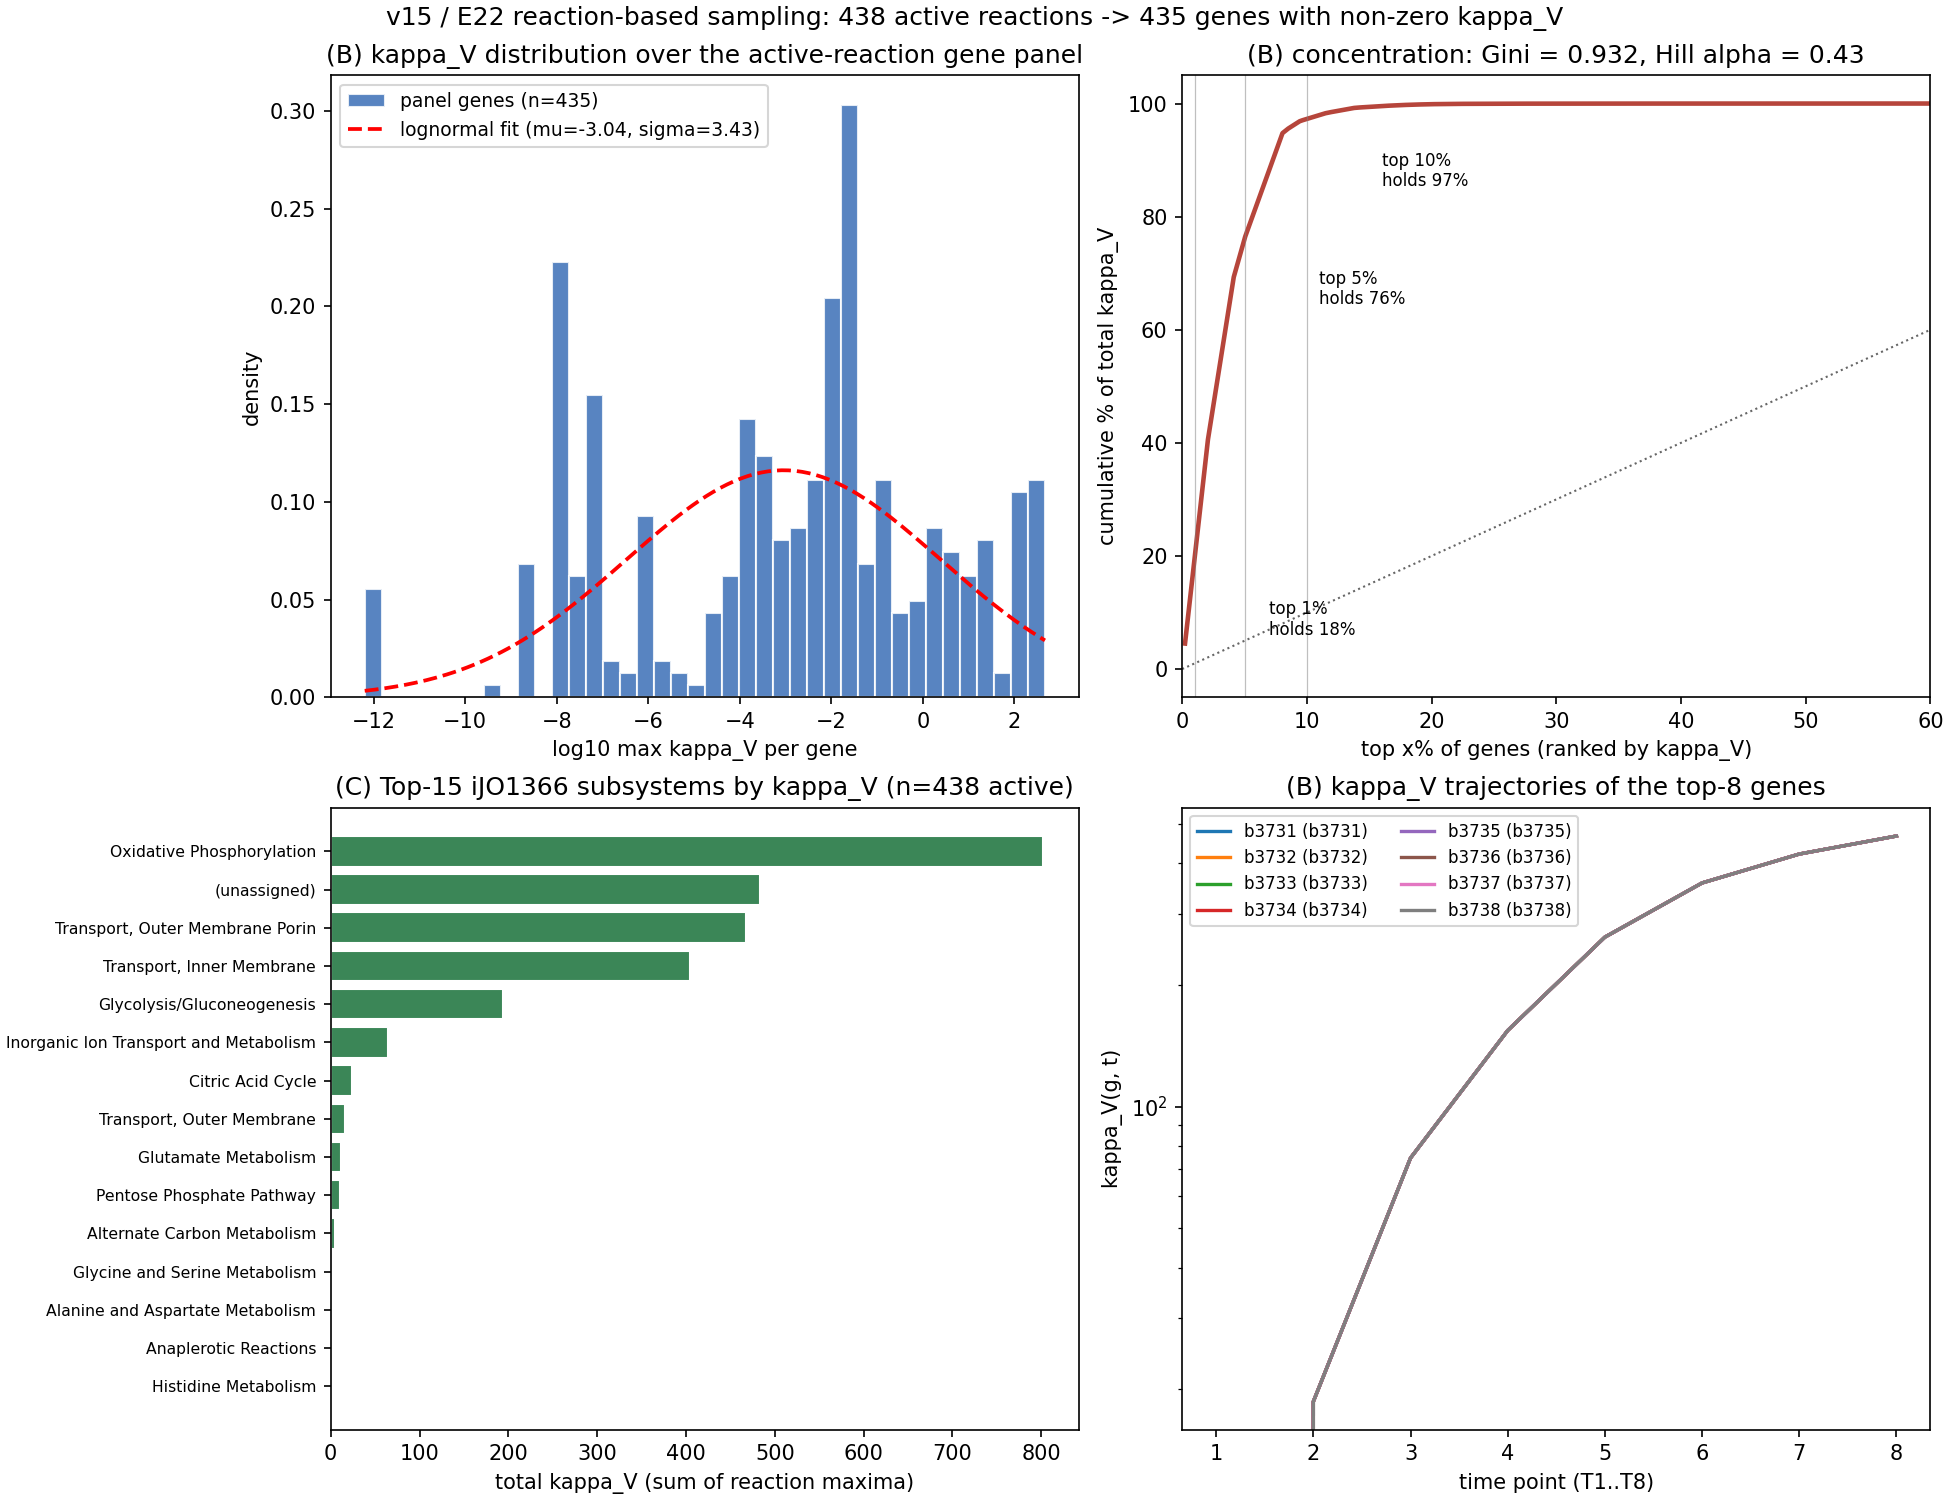

Values plotted in this chart, from the file beside it:
gene_bnumber, gene_name, n_reactions_total, n_reactions_active, active_reactions, dominant_gpr_class, subsystem_max_kappa_rxn, kappa_V_T1, kappa_V_T2, kappa_V_T3, kappa_V_T4, kappa_V_T5, kappa_V_T6, kappa_V_T7, kappa_V_T8, kappa_V_max, kappa_V_variance, in_lemuth92, in_mapped15
b3735, b3735, 1, 1, ATPS4rpp, mixed, Oxidative Phosphorylation, 0.0, 18.67, 74.66, 154.3, 262.5, 357.3, 421.1, 466.6, 466.6, 29538, False, False
b3736, b3736, 1, 1, ATPS4rpp, mixed, Oxidative Phosphorylation, 0.0, 18.67, 74.66, 154.3, 262.5, 357.3, 421.1, 466.6, 466.6, 29538, False, False
b3737, b3737, 1, 1, ATPS4rpp, mixed, Oxidative Phosphorylation, 0.0, 18.67, 74.66, 154.3, 262.5, 357.3, 421.1, 466.6, 466.6, 29538, False, False
b3738, b3738, 1, 1, ATPS4rpp, mixed, Oxidative Phosphorylation, 0.0, 18.67, 74.66, 154.3, 262.5, 357.3, 421.1, 466.6, 466.6, 29538, False, False
b3739, b3739, 1, 1, ATPS4rpp, mixed, Oxidative Phosphorylation, 0.0, 18.67, 74.66, 154.3, 262.5, 357.3, 421.1, 466.6, 466.6, 29538, False, False
b3732, b3732, 1, 1, ATPS4rpp, mixed, Oxidative Phosphorylation, 0.0, 18.67, 74.66, 154.3, 262.5, 357.3, 421.1, 466.6, 466.6, 29538, False, False
b3733, b3733, 1, 1, ATPS4rpp, mixed, Oxidative Phosphorylation, 0.0, 18.67, 74.66, 154.3, 262.5, 357.3, 421.1, 466.6, 466.6, 29538, False, False
b3734, b3734, 1, 1, ATPS4rpp, mixed, Oxidative Phosphorylation, 0.0, 18.67, 74.66, 154.3, 262.5, 357.3, 421.1, 466.6, 466.6, 29538, False, False
b3731, b3731, 1, 1, ATPS4rpp, mixed, Oxidative Phosphorylation, 0.0, 18.67, 74.66, 154.3, 262.5, 357.3, 421.1, 466.6, 466.6, 29538, False, False
s0001, s0001, 39, 11, MTHTHFSs; OMCDC; MEOHtrpp; CO2tpp; H2Ote…, single, Transport, Inner Membrane, 0.0, 13.21, 52.83, 109.2, 185.7, 252.8, 298, 330.2, 330.2, 14790, False, False
b0875, b0875, 1, 1, H2Otpp, isozyme-or, Transport, Inner Membrane, 0.0, 13.21, 52.83, 109.2, 185.7, 252.8, 298, 330.2, 330.2, 14790, False, False
b0241, b0241, 270, 20, MEOHtex; CLtex; SO4tex; MNtex; PItex; Ht…, isozyme-or, Transport, Outer Membrane Porin, 0.0, 13.21, 52.83, 109.2, 185.7, 252.8, 298, 330.2, 330.2, 14790, False, False
b0957, b0957, 1, 1, H2Otex, isozyme-or, Transport, Outer Membrane Porin, 0.0, 13.21, 52.83, 109.2, 185.7, 252.8, 298, 330.2, 330.2, 14790, False, False
b3875, b3875, 1, 1, H2Otex, isozyme-or, Transport, Outer Membrane Porin, 0.0, 13.21, 52.83, 109.2, 185.7, 252.8, 298, 330.2, 330.2, 14790, False, False
b2215, b2215, 271, 20, MEOHtex; CLtex; SO4tex; MNtex; PItex; Ht…, isozyme-or, Transport, Outer Membrane Porin, 0.0, 13.21, 52.83, 109.2, 185.7, 252.8, 298, 330.2, 330.2, 14790, False, False
b0929, b0929, 271, 20, MEOHtex; CLtex; SO4tex; MNtex; PItex; Ht…, isozyme-or, Transport, Outer Membrane Porin, 0.0, 13.21, 52.83, 109.2, 185.7, 252.8, 298, 330.2, 330.2, 14790, False, False
b1377, b1377, 270, 20, MEOHtex; CLtex; SO4tex; MNtex; PItex; Ht…, isozyme-or, Transport, Outer Membrane Porin, 0.0, 13.21, 52.83, 109.2, 185.7, 252.8, 298, 330.2, 330.2, 14790, False, False
b1319, b1319, 1, 1, H2Otex, isozyme-or, Transport, Outer Membrane Porin, 0.0, 13.21, 52.83, 109.2, 185.7, 252.8, 298, 330.2, 330.2, 14790, False, False
b0431, b0431, 1, 1, CYTBO3_4pp, complex-and, Oxidative Phosphorylation, 0.0, 7.408, 29.63, 61.23, 104.2, 141.8, 167.1, 185.2, 185.2, 4652, False, False
b0432, b0432, 1, 1, CYTBO3_4pp, complex-and, Oxidative Phosphorylation, 0.0, 7.408, 29.63, 61.23, 104.2, 141.8, 167.1, 185.2, 185.2, 4652, False, False
b0430, b0430, 1, 1, CYTBO3_4pp, complex-and, Oxidative Phosphorylation, 0.0, 7.408, 29.63, 61.23, 104.2, 141.8, 167.1, 185.2, 185.2, 4652, False, False
b0429, b0429, 1, 1, CYTBO3_4pp, complex-and, Oxidative Phosphorylation, 0.0, 7.408, 29.63, 61.23, 104.2, 141.8, 167.1, 185.2, 185.2, 4652, False, False
b2285, b2285, 3, 1, NADH16pp, complex-and, Oxidative Phosphorylation, 0.0, 5.821, 23.28, 48.11, 81.85, 111.4, 131.3, 145.5, 145.5, 2872, False, False
b2283, b2283, 3, 1, NADH16pp, complex-and, Oxidative Phosphorylation, 0.0, 5.821, 23.28, 48.11, 81.85, 111.4, 131.3, 145.5, 145.5, 2872, False, False
b2286, b2286, 3, 1, NADH16pp, complex-and, Oxidative Phosphorylation, 0.0, 5.821, 23.28, 48.11, 81.85, 111.4, 131.3, 145.5, 145.5, 2872, False, False
b2276, b2276, 3, 1, NADH16pp, complex-and, Oxidative Phosphorylation, 0.0, 5.821, 23.28, 48.11, 81.85, 111.4, 131.3, 145.5, 145.5, 2872, False, False
b2281, b2281, 3, 1, NADH16pp, complex-and, Oxidative Phosphorylation, 0.0, 5.821, 23.28, 48.11, 81.85, 111.4, 131.3, 145.5, 145.5, 2872, False, False
b2277, b2277, 3, 1, NADH16pp, complex-and, Oxidative Phosphorylation, 0.0, 5.821, 23.28, 48.11, 81.85, 111.4, 131.3, 145.5, 145.5, 2872, False, False
b2278, b2278, 3, 1, NADH16pp, complex-and, Oxidative Phosphorylation, 0.0, 5.821, 23.28, 48.11, 81.85, 111.4, 131.3, 145.5, 145.5, 2872, False, False
b2279, b2279, 3, 1, NADH16pp, complex-and, Oxidative Phosphorylation, 0.0, 5.821, 23.28, 48.11, 81.85, 111.4, 131.3, 145.5, 145.5, 2872, False, False
b2287, b2287, 3, 1, NADH16pp, complex-and, Oxidative Phosphorylation, 0.0, 5.821, 23.28, 48.11, 81.85, 111.4, 131.3, 145.5, 145.5, 2872, False, False
b2288, b2288, 3, 1, NADH16pp, complex-and, Oxidative Phosphorylation, 0.0, 5.821, 23.28, 48.11, 81.85, 111.4, 131.3, 145.5, 145.5, 2872, False, False
b2284, b2284, 3, 1, NADH16pp, complex-and, Oxidative Phosphorylation, 0.0, 5.821, 23.28, 48.11, 81.85, 111.4, 131.3, 145.5, 145.5, 2872, False, False
b2282, b2282, 3, 1, NADH16pp, complex-and, Oxidative Phosphorylation, 0.0, 5.821, 23.28, 48.11, 81.85, 111.4, 131.3, 145.5, 145.5, 2872, False, False
b2280, b2280, 3, 1, NADH16pp, complex-and, Oxidative Phosphorylation, 0.0, 5.821, 23.28, 48.11, 81.85, 111.4, 131.3, 145.5, 145.5, 2872, False, False
b1779, b1779, 2, 2, E4PD; GAPD, isozyme-or, Glycolysis/Gluconeogenesis, 0.0, 1.674, 6.695, 13.84, 23.54, 32.04, 37.77, 41.85, 41.85, 237.5, False, False
b2926, b2926, 1, 1, PGK, single, Glycolysis/Gluconeogenesis, 0.0, 1.674, 6.695, 13.84, 23.54, 32.04, 37.77, 41.85, 41.85, 237.5, False, False
b2779, b2779, 1, 1, ENO, single, Glycolysis/Gluconeogenesis, 0.0, 1.339, 5.354, 11.06, 18.82, 25.62, 30.2, 33.46, 33.46, 151.9, False, False
b0755, b0755, 1, 1, PGM, isozyme-or, Glycolysis/Gluconeogenesis, 0.0, 1.339, 5.354, 11.06, 18.82, 25.62, 30.2, 33.46, 33.46, 151.9, False, False
b3612, b3612, 1, 1, PGM, isozyme-or, Glycolysis/Gluconeogenesis, 0.0, 1.339, 5.354, 11.06, 18.82, 25.62, 30.2, 33.46, 33.46, 151.9, False, False
b4395, b4395, 1, 1, PGM, isozyme-or, Glycolysis/Gluconeogenesis, 0.0, 1.339, 5.354, 11.06, 18.82, 25.62, 30.2, 33.46, 33.46, 151.9, False, False
b0451, b0451, 1, 1, NH4tpp, isozyme-or, Inorganic Ion Transport and Metabolism, 0.0, 0.7398, 2.959, 6.115, 10.4, 14.16, 16.69, 18.5, 18.5, 46.4, False, False
b2417, b2417, 6, 1, GLCptspp, mixed, Transport, Inner Membrane, 0.0, 0.64, 2.56, 5.29, 9.0, 12.25, 14.44, 16.0, 16.0, 34.73, False, False
b1101, b1101, 2, 1, GLCptspp, mixed, Transport, Inner Membrane, 0.0, 0.64, 2.56, 5.29, 9.0, 12.25, 14.44, 16.0, 16.0, 34.73, False, False
b2415, b2415, 18, 1, GLCptspp, mixed, Transport, Inner Membrane, 0.0, 0.64, 2.56, 5.29, 9.0, 12.25, 14.44, 16.0, 16.0, 34.73, False, False
b2416, b2416, 19, 1, GLCptspp, mixed, Transport, Inner Membrane, 0.0, 0.64, 2.56, 5.29, 9.0, 12.25, 14.44, 16.0, 16.0, 34.73, False, False
b1819, b1819, 5, 1, GLCptspp, mixed, Transport, Inner Membrane, 0.0, 0.64, 2.56, 5.29, 9.0, 12.25, 14.44, 16.0, 16.0, 34.73, False, False
b1817, b1817, 5, 1, GLCptspp, mixed, Transport, Inner Membrane, 0.0, 0.64, 2.56, 5.29, 9.0, 12.25, 14.44, 16.0, 16.0, 34.73, False, False
b1621, b1621, 2, 1, GLCptspp, mixed, Transport, Inner Membrane, 0.0, 0.64, 2.56, 5.29, 9.0, 12.25, 14.44, 16.0, 16.0, 34.73, False, False
b1818, b1818, 5, 1, GLCptspp, mixed, Transport, Inner Membrane, 0.0, 0.64, 2.56, 5.29, 9.0, 12.25, 14.44, 16.0, 16.0, 34.73, False, False
b1761, b1761, 1, 1, GLUDy, single, Glutamate Metabolism, 0.0, 0.4638, 1.855, 3.833, 6.522, 8.877, 10.46, 11.59, 11.59, 18.24, False, False
b0116, b0116, 3, 3, GLYCL; PDH; AKGDH, complex-and, Glycolysis/Gluconeogenesis, 0.0, 0.385, 1.54, 3.182, 5.414, 7.369, 8.686, 9.625, 9.625, 12.57, False, False
b0115, b0115, 1, 1, PDH, complex-and, Glycolysis/Gluconeogenesis, 0.0, 0.385, 1.54, 3.182, 5.414, 7.369, 8.686, 9.625, 9.625, 12.57, False, False
b0114, b0114, 1, 1, PDH, complex-and, Glycolysis/Gluconeogenesis, 0.0, 0.385, 1.54, 3.182, 5.414, 7.369, 8.686, 9.625, 9.625, 12.57, False, False
b3916, b3916, 3, 1, PFK, isozyme-or, Glycolysis/Gluconeogenesis, 0.0, 0.3796, 1.518, 3.138, 5.338, 7.266, 8.565, 9.49, 9.49, 12.22, False, False
b1723, b1723, 1, 1, PFK, isozyme-or, Glycolysis/Gluconeogenesis, 0.0, 0.3796, 1.518, 3.138, 5.338, 7.266, 8.565, 9.49, 9.49, 12.22, False, False
b1773, b1773, 1, 1, FBA, isozyme-or, Glycolysis/Gluconeogenesis, 0.0, 0.3796, 1.518, 3.138, 5.338, 7.266, 8.565, 9.49, 9.49, 12.22, False, False
b2925, b2925, 2, 1, FBA, isozyme-or, Glycolysis/Gluconeogenesis, 0.0, 0.3796, 1.518, 3.138, 5.338, 7.266, 8.565, 9.49, 9.49, 12.22, False, False
b2097, b2097, 1, 1, FBA, isozyme-or, Glycolysis/Gluconeogenesis, 0.0, 0.3796, 1.518, 3.138, 5.338, 7.266, 8.565, 9.49, 9.49, 12.22, True, True
b3919, b3919, 1, 1, TPI, single, Glycolysis/Gluconeogenesis, 0.0, 0.3659, 1.463, 3.024, 5.145, 7.003, 8.255, 9.147, 9.147, 11.35, False, False
... 375 more rows
